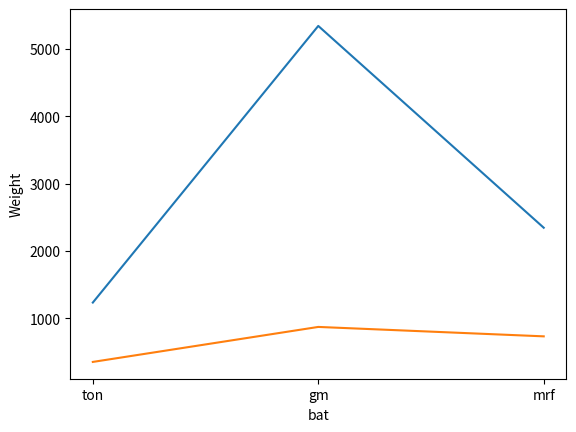

Here is the Python script that generated this plot:
# labels:
'''
x cordinate: xlabel()
y cordinate: ylabel()

'''

import matplotlib.pyplot as plt
import numpy as np
import pandas as pd

# set data:
data = {
    "bat":["ton","gm","mrf"],
    "price":[1232,5343,2344],
    "weight":[350,870,730]
}
# convert data into dataframe:
dataframe=pd.DataFrame(data)
plt.plot(dataframe["bat"],dataframe["price"],dataframe["weight"])
# plt.show()

# # adding grid:
# plt.grid()

# plt.show()


# add label
plt.xlabel("bat")
# plt.xlabel("Bat price")
plt.ylabel("Weight")

# show
plt.show()
